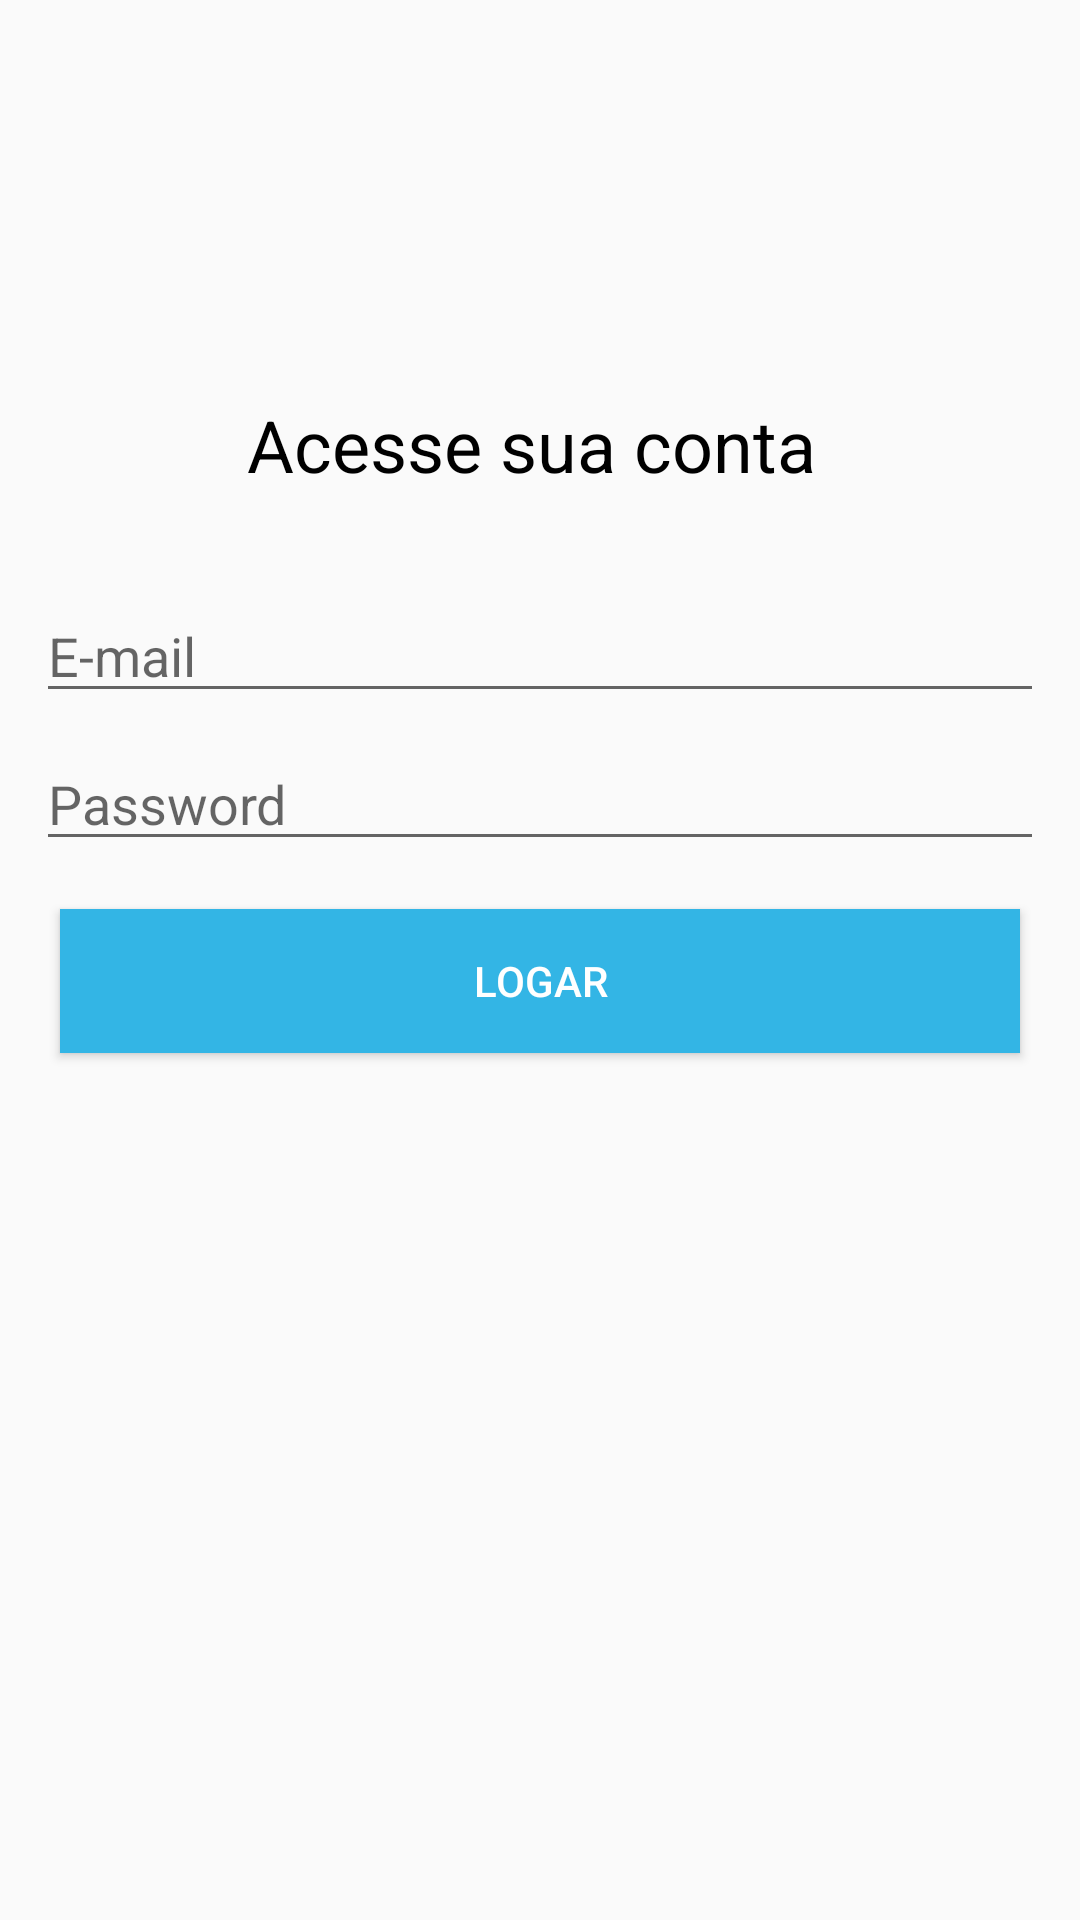

Reconstruct the res/layout file that produces this screen, plus the resources it refers to.
<!-- AndroidManifest.xml: application theme AppTheme -->
<!-- res/layout/activity_login.xml -->
<?xml version="1.0" encoding="utf-8"?>
<android.support.constraint.ConstraintLayout xmlns:android="http://schemas.android.com/apk/res/android"
    xmlns:app="http://schemas.android.com/apk/res-auto"
    xmlns:tools="http://schemas.android.com/tools"
    android:layout_width="match_parent"
    android:layout_height="match_parent"
    tools:context=".Activity.LoginActivity"
    tools:layout_editor_absoluteY="81dp">

    <TextView
        android:id="@+id/textView7"
        android:layout_width="wrap_content"
        android:layout_height="wrap_content"
        android:layout_marginEnd="8dp"
        android:layout_marginLeft="8dp"
        android:layout_marginRight="8dp"
        android:layout_marginStart="8dp"
        android:layout_marginTop="132dp"
        android:text="Acesse sua conta "
        android:textColor="@android:color/black"
        android:textSize="24sp"
        app:layout_constraintEnd_toEndOf="parent"
        app:layout_constraintHorizontal_bias="0.502"
        app:layout_constraintStart_toStartOf="parent"
        app:layout_constraintTop_toTopOf="parent" />

    <EditText
        android:id="@+id/editTextInEmail"
        android:layout_width="336dp"
        android:layout_height="wrap_content"
        android:layout_marginEnd="8dp"
        android:layout_marginLeft="8dp"
        android:layout_marginRight="8dp"
        android:layout_marginStart="8dp"
        android:layout_marginTop="32dp"
        android:drawableLeft="@drawable/ic_email_black_24dp"
        android:drawablePadding="5dp"
        android:ems="10"
        android:hint="E-mail"
        android:inputType="textEmailAddress"
        app:layout_constraintEnd_toEndOf="parent"
        app:layout_constraintStart_toStartOf="parent"
        app:layout_constraintTop_toBottomOf="@+id/textView7" />

    <Button
        android:id="@+id/buttonLogin"
        android:layout_width="320dp"
        android:layout_height="wrap_content"
        android:layout_marginEnd="8dp"
        android:layout_marginLeft="8dp"
        android:layout_marginRight="8dp"
        android:layout_marginStart="8dp"
        android:layout_marginTop="16dp"
        android:background="@android:color/holo_blue_light"
        android:text="Logar"
        android:textColor="@android:color/white"
        app:layout_constraintEnd_toEndOf="parent"
        app:layout_constraintStart_toStartOf="parent"
        app:layout_constraintTop_toBottomOf="@+id/editTextInPassword" />

    <EditText
        android:id="@+id/editTextInPassword"
        android:layout_width="336dp"
        android:layout_height="wrap_content"
        android:layout_marginEnd="8dp"
        android:layout_marginLeft="8dp"
        android:layout_marginRight="8dp"
        android:layout_marginStart="8dp"
        android:layout_marginTop="8dp"
        android:drawableLeft="@drawable/ic_https_black_24dp"
        android:drawablePadding="5dp"
        android:ems="10"
        android:hint="Password"
        android:inputType="textPassword"
        app:layout_constraintEnd_toEndOf="parent"
        app:layout_constraintStart_toStartOf="parent"
        app:layout_constraintTop_toBottomOf="@+id/editTextInEmail" />
</android.support.constraint.ConstraintLayout>
<!-- resources referenced by this layout -->
<resources>
  <style name="AppTheme" parent="Theme.AppCompat.Light.DarkActionBar">
          
          <item name="colorPrimary">@android:color/holo_blue_light</item>
          <item name="colorPrimaryDark">@android:color/holo_blue_dark</item>
          <item name="colorAccent">@color/colorAccent</item>
      </style>
  <color name="colorAccent">#ff706a</color>
</resources>
